Run: headless pygame with SDL's dummy video driver; simulated clock (each Clock.tick advances the game by its frame time, no real sleeping); random seed 0; keys injected as events and as key.get_pressed() state; no mouse input.
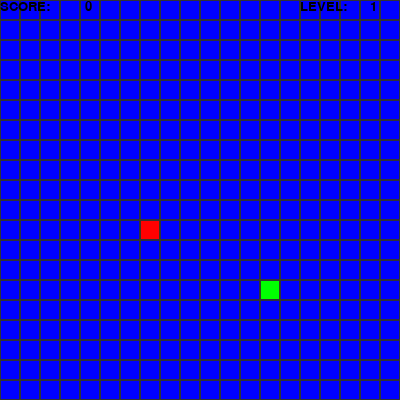
Frame 1 of 4 · flips 1–60 · no input
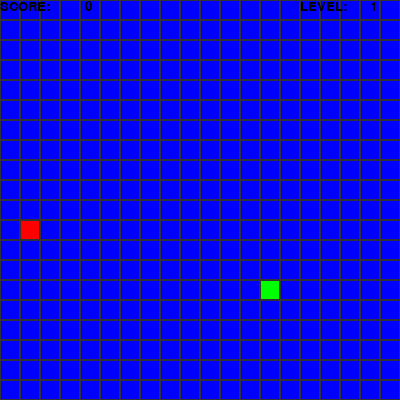
Frame 2 of 4 · flips 61–180 · tapped SPACE, RETURN · held RIGHT (→), D
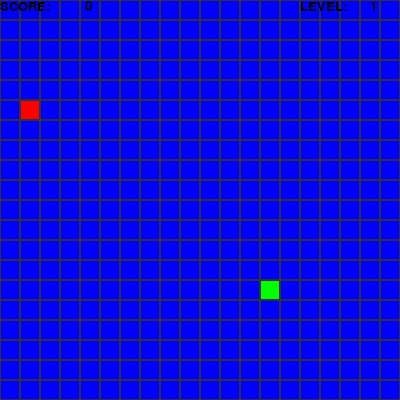
Frame 3 of 4 · flips 181–300 · held DOWN (↓), S
Frame 4 of 4 · flips 301–420 · held LEFT (←), A, UP (↑), W · screen same as frame 2, image omitted

The pygame program that drew these frames:

import pygame, sys
import random

BLACK = (0, 0, 0)
LINE_COLOR = (50, 50, 50)
HEIGHT = 400
WIDTH = 400
BLOCK_SIZE = 20
score = 0
level_cnt = 1
FPS = 5

class Point:
    def __init__(self, _x, _y):
        self.x = _x
        self.y = _y


class Food:
    def __init__(self):
        self.location = Point(random.randint(1, 19), random.randint(1, 19))

    def draw(self):
        point = self.location
        rect = pygame.Rect(BLOCK_SIZE * point.x, BLOCK_SIZE * point.y, BLOCK_SIZE, BLOCK_SIZE)
        pygame.draw.rect(SCREEN, (0, 255, 0), rect)


class Snake:
    def __init__(self):
        self.body = [Point(10, 11)]
        self.dx = 1
        self.dy = 0


    def move(self):    
        for i in range(len(self.body) - 1, 0, -1):
            self.body[i].x = self.body[i-1].x
            self.body[i].y = self.body[i-1].y

        self.body[0].x += self.dx 
        self.body[0].y += self.dy 

        if self.body[0].x * BLOCK_SIZE > WIDTH:
            self.body[0].x = 0
        
        if self.body[0].y * BLOCK_SIZE > HEIGHT:
            self.body[0].y = 0

        if self.body[0].x < 0:
            self.body[0].x = WIDTH / BLOCK_SIZE
        
        if self.body[0].y < 0:
            self.body[0].y = HEIGHT / BLOCK_SIZE

    def draw(self):
        point = self.body[0]
        rect = pygame.Rect(BLOCK_SIZE * point.x, BLOCK_SIZE * point.y, BLOCK_SIZE, BLOCK_SIZE)
        pygame.draw.rect(SCREEN, (255, 0, 0), rect)

        for point in self.body[1:]:
            rect = pygame.Rect(BLOCK_SIZE * point.x, BLOCK_SIZE * point.y, BLOCK_SIZE, BLOCK_SIZE)
            pygame.draw.rect(SCREEN, (255, 0, 0), rect)


    def check_collision(self, food):
        global score, level_cnt, FPS
        if self.body[0].x == food.location.x:
            if self.body[0].y == food.location.y:
                self.body.append(Point(food.location.x, food.location.y))
                food.location = Point(random.randint(1, 19), random.randint(1, 19))
                score += 1
                if score % 3 == 0:
                    level_cnt += 1
                    FPS += 0.5
    

    def check_fail(self):
        for block in self.body[1:]:
            if self.body[0].x == block.x and self.body[0].y == block.y:
                pygame.quit()
                sys.exit()


def main():
    global SCREEN, CLOCK
    pygame.init()
    SCREEN = pygame.display.set_mode((WIDTH, HEIGHT))
    CLOCK = pygame.time.Clock()
    SCREEN.fill(BLACK)

    font = pygame.font.SysFont("Verdana", 20)
    score_img = font.render("SCORE:", True, BLACK)
    level_img = font.render("LEVEL:", True, BLACK)

    snake = Snake()
    food = Food()
    while True:
        for event in pygame.event.get():
            if event.type == pygame.QUIT:
                pygame.quit()
                sys.exit()
            if event.type == pygame.KEYDOWN:
                if event.key == pygame.K_RIGHT:
                    snake.dx = 1
                    snake.dy = 0
                if event.key == pygame.K_LEFT:
                    snake.dx = -1
                    snake.dy = 0
                if event.key == pygame.K_UP:
                    snake.dx = 0
                    snake.dy = -1
                if event.key == pygame.K_DOWN:
                    snake.dx = 0
                    snake.dy = 1

        SCREEN.fill((0, 0, 255))

        for block in snake.body[1:]:
            while block == food.location:
                food.draw()

        snake.check_fail()
        
        snake.check_collision(food)
        snake.move()

        snake.draw()
        food.draw()
        
        drawGrid()
        SCREEN.blit(score_img, (0, 0))
        scores = font.render(str(score), True, BLACK)
        levels = font.render(str(level_cnt), True, BLACK)
        SCREEN.blit(levels, (370, 0))
        SCREEN.blit(scores, (85, 0))
        SCREEN.blit(level_img, (300, 0))

        pygame.display.update()
        CLOCK.tick(FPS)


def drawGrid():
    for x in range(0, WIDTH, BLOCK_SIZE):
        for y in range(0, HEIGHT, BLOCK_SIZE):
            rect = pygame.Rect(x, y, BLOCK_SIZE, BLOCK_SIZE)
            pygame.draw.rect(SCREEN, LINE_COLOR, rect, 1)


main()
